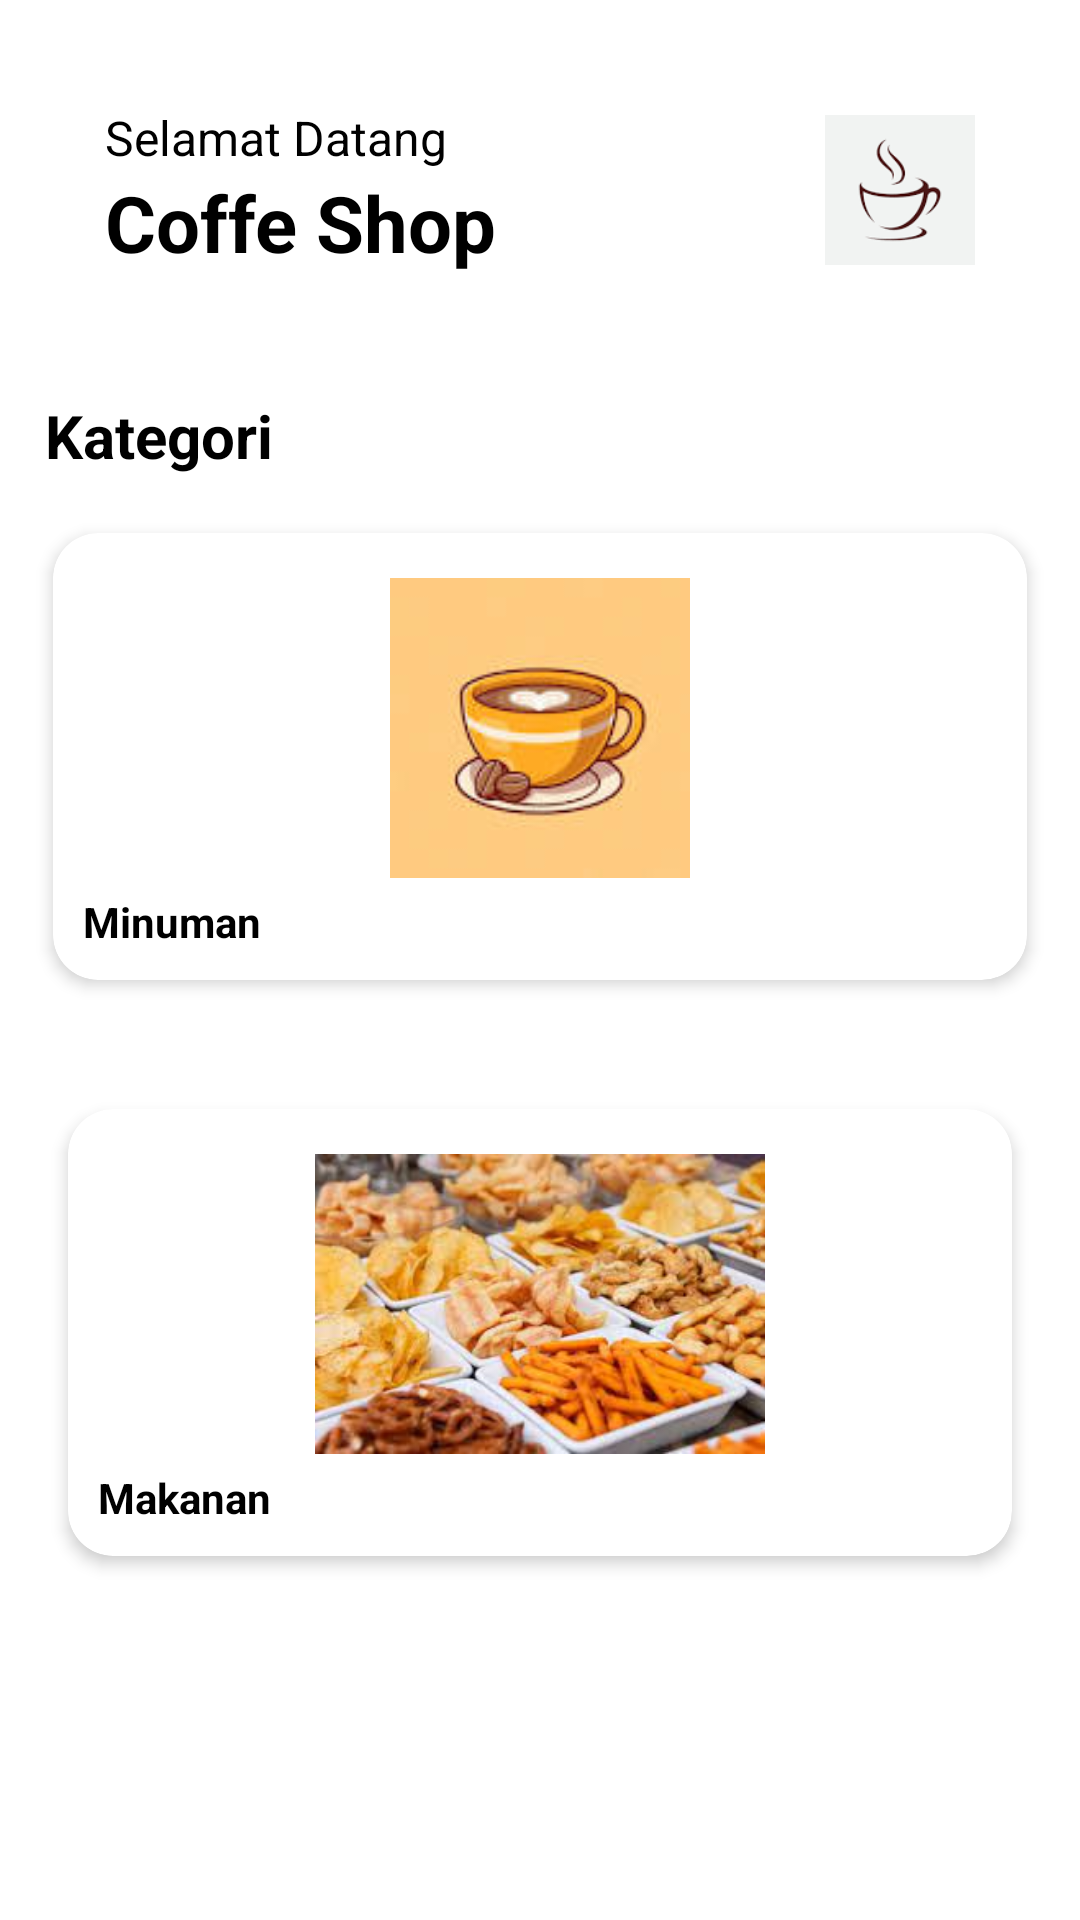

Layout XML and referenced resources for this Android screen:
<!-- AndroidManifest.xml: application theme Theme.MyApplication.NoActionBar -->
<!-- res/layout/fragment_home.xml -->
<?xml version="1.0" encoding="utf-8"?>
<FrameLayout xmlns:android="http://schemas.android.com/apk/res/android"
    xmlns:app="http://schemas.android.com/apk/res-auto"
    xmlns:tools="http://schemas.android.com/tools"
    android:layout_width="match_parent"
    android:layout_height="match_parent"
    tools:context=".HomeFragment">
    <LinearLayout
        android:layout_width="match_parent"
        android:layout_height="match_parent"
        android:orientation="vertical"
        android:id="@+id/ok"
        tools:context=".MainActivity">
        <com.google.android.material.appbar.AppBarLayout
            android:layout_width="match_parent"
            android:layout_height="wrap_content"
            android:background="@color/white"
            android:theme="@style/AppTheme.AppBarOverlay"
            app:elevation="0dp">
            <include
                layout="@layout/toolbar"
                android:layout_width="match_parent"
                android:layout_height="wrap_content"
                android:layout_margin="35dp" />

        </com.google.android.material.appbar.AppBarLayout>
        <androidx.core.widget.NestedScrollView
            android:layout_width="match_parent"
            android:layout_height="match_parent">
            <LinearLayout
                android:layout_width="match_parent"
                android:layout_height="match_parent"
                android:id="@+id/ok1"
                android:orientation="vertical">

                <TextView
                    android:layout_width="wrap_content"
                    android:layout_height="wrap_content"
                    android:layout_marginStart="15dp"
                    android:layout_marginTop="5dp"
                    android:text="Kategori"
                    android:textColor="@color/black"
                    android:textSize="20sp"
                    android:textStyle="bold" />

                <LinearLayout
                    android:layout_width="match_parent"
                    android:layout_height="wrap_content"
                    android:layout_margin="0dp"
                    android:gravity="center"
                    android:orientation="horizontal">

                    <androidx.cardview.widget.CardView
                        android:id="@+id/cvminuman"
                        android:foreground="?attr/selectableItemBackground"
                        android:clickable="true"
                        android:layout_width="0dp"
                        android:layout_height="wrap_content"
                        android:layout_weight="3"
                        android:layout_margin="10dp"
                        app:cardPreventCornerOverlap="true"
                        app:cardUseCompatPadding="true"
                        app:contentPadding="10dp"
                        app:cardCornerRadius="15dp"
                        app:cardElevation="3dp">

                        <RelativeLayout
                            android:layout_width="match_parent"
                            android:layout_height="match_parent"
                            android:orientation="horizontal">

                            <ImageView
                                android:id="@+id/imageKopi"
                                android:layout_width="wrap_content"
                                android:layout_height="wrap_content"
                                android:layout_alignParentStart="true"
                                android:layout_alignParentTop="true"
                                android:layout_alignParentEnd="true"
                                android:layout_marginStart="5dp"
                                android:layout_marginTop="5dp"
                                android:layout_marginEnd="5dp"
                                android:layout_marginBottom="5dp"
                                android:adjustViewBounds="true"
                                android:cropToPadding="true"
                                android:gravity="center"
                                android:maxHeight="100dp"
                                android:src="@drawable/img_1" />

                            <TextView
                                android:layout_width="wrap_content"
                                android:layout_height="wrap_content"
                                android:layout_below="@+id/imageKopi"
                                android:gravity="center"
                                android:text="Minuman"
                                android:textColor="@color/black"
                                android:textStyle="bold" />

                            <ImageView
                                android:layout_width="wrap_content"
                                android:layout_height="wrap_content"
                                android:layout_alignParentEnd="true"
                                android:layout_below="@+id/imageKopi"
                                android:src="@drawable/ic_arrow"
                                app:tint="@color/black" />
                        </RelativeLayout>
                    </androidx.cardview.widget.CardView>



                </LinearLayout>

                <LinearLayout
                    android:layout_width="match_parent"
                    android:layout_height="wrap_content"
                    android:layout_margin="5dp"
                    android:gravity="center"
                    android:orientation="horizontal">

                    <androidx.cardview.widget.CardView
                        android:id="@+id/cvmakanan"
                        android:foreground="?attr/selectableItemBackground"
                        android:clickable="true"
                        android:layout_width="0dp"
                        android:layout_height="wrap_content"
                        android:layout_weight="3"
                        android:layout_margin="10dp"
                        app:cardPreventCornerOverlap="true"
                        app:cardUseCompatPadding="true"
                        app:contentPadding="10dp"
                        app:cardCornerRadius="15dp"
                        app:cardElevation="3dp">

                        <RelativeLayout
                            android:layout_width="match_parent"
                            android:layout_height="match_parent"
                            android:orientation="vertical">

                            <ImageView
                                android:id="@+id/imageSembako"
                                android:layout_width="wrap_content"
                                android:layout_height="wrap_content"
                                android:layout_alignParentStart="true"
                                android:layout_alignParentTop="true"
                                android:layout_alignParentEnd="true"
                                android:layout_marginStart="5dp"
                                android:layout_marginTop="5dp"
                                android:layout_marginEnd="5dp"
                                android:layout_marginBottom="5dp"
                                android:adjustViewBounds="true"
                                android:cropToPadding="true"
                                android:gravity="center"
                                android:maxHeight="100dp"
                                android:src="@drawable/img_2" />

                            <TextView
                                android:layout_width="wrap_content"
                                android:layout_height="wrap_content"
                                android:layout_below="@+id/imageSembako"
                                android:gravity="center"
                                android:text="Makanan"
                                android:textColor="@color/black"
                                android:textStyle="bold" />

                            <ImageView
                                android:layout_width="wrap_content"
                                android:layout_height="wrap_content"
                                android:layout_alignParentEnd="true"
                                android:layout_below="@+id/imageSembako"
                                android:src="@drawable/ic_arrow"
                                app:tint="@color/black" />
                        </RelativeLayout>
                    </androidx.cardview.widget.CardView>
                </LinearLayout>
            </LinearLayout>
        </androidx.core.widget.NestedScrollView>
    </LinearLayout>

</FrameLayout>
<!-- res/layout/toolbar.xml (included above) -->
<?xml version="1.0" encoding="utf-8"?>
<RelativeLayout xmlns:android="http://schemas.android.com/apk/res/android"
    android:layout_width="match_parent"
    android:layout_height="wrap_content">
    <ImageView
        android:layout_width="50dp"
        android:layout_height="50dp"
        android:layout_alignParentEnd="true"
        android:layout_centerInParent="true"
        android:src="@drawable/img" />

    <LinearLayout
        android:layout_width="match_parent"
        android:layout_height="wrap_content"
        android:layout_alignParentStart="true"
        android:layout_centerHorizontal="true"
        android:layout_marginStart="0dp"
        android:orientation="vertical">

        <TextView
            android:layout_width="wrap_content"
            android:layout_height="wrap_content"
            android:text="Selamat Datang"
            android:textColor="@color/black"
            android:textSize="16sp" />

        <TextView
            android:layout_width="wrap_content"
            android:layout_height="wrap_content"
            android:text="Coffe Shop"
            android:textColor="@color/black"
            android:textSize="26sp"
            android:textStyle="bold" />



    </LinearLayout>

</RelativeLayout>
<!-- resources referenced by this layout -->
<resources>
  <color name="black">#FF000000</color>
  <color name="white">#FFFFFFFF</color>
  <!-- drawable img: png bitmap (drawable, 2666 bytes) -->
  <!-- drawable img_1: png bitmap (drawable, 15985 bytes) -->
  <!-- drawable img_2: png bitmap (drawable, 146765 bytes) -->
  <style name="AppTheme.AppBarOverlay" parent="ThemeOverlay.AppCompat.Dark.ActionBar" />
  <style name="Theme.MyApplication.NoActionBar">
          <item name="windowActionBar">false</item>
          <item name="windowNoTitle">true</item>
      </style>
</resources>
